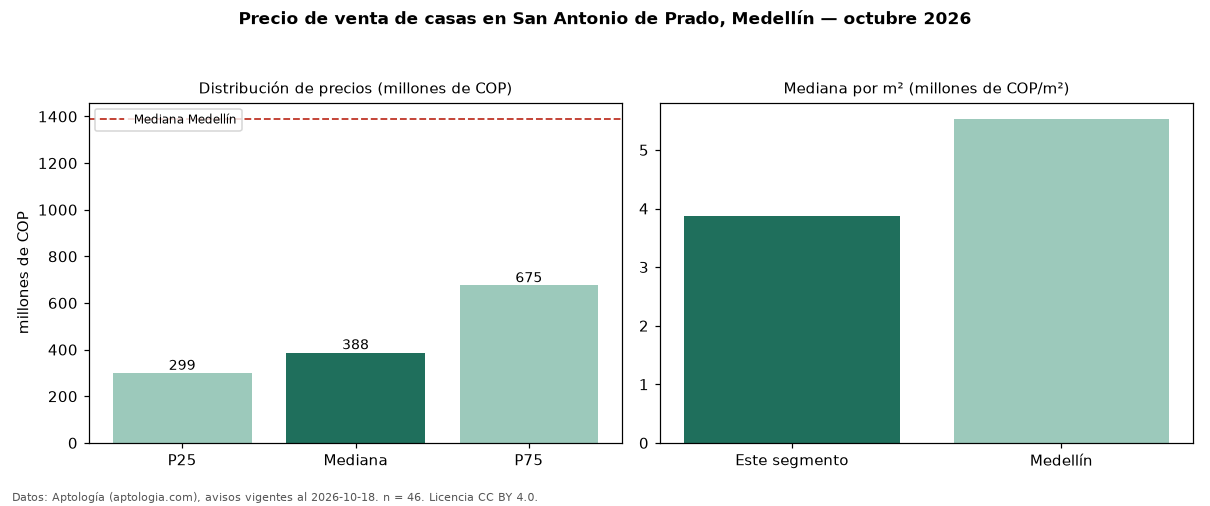

The data file committed next to this chart (first rows):
seccion, metrica, valor, moneda, n
precio, p25, 299250000, COP, 46
precio, mediana, 387500000, COP, 46
precio, p75, 675000000, COP, 46
precio, minimo, 230000000, COP, 46
precio, maximo, 2500000000, COP, 46
m2, mediana_precio_m2, 3864734, COP, 44
m2, area_mediana_m2, 102.0, m2, 44
admin, mediana_admin_mes, 190000, COP, 17
banos, mediana_banos, 2.0, , 
estrato, estrato_mas_frecuente, 3, , 43
habitaciones, 3+, 375000000, COP, 41
ciudad, mediana_ciudad_referencia, 1390000000, COP, 
ciudad, mediana_m2_ciudad, 5531915, COP, 
fuente, fecha_datos, 2026-10-18, , 
fuente, atribucion, https://www.aptologia.com/casas-en-venta…, , 
fuente, licencia, CC BY 4.0, , 
